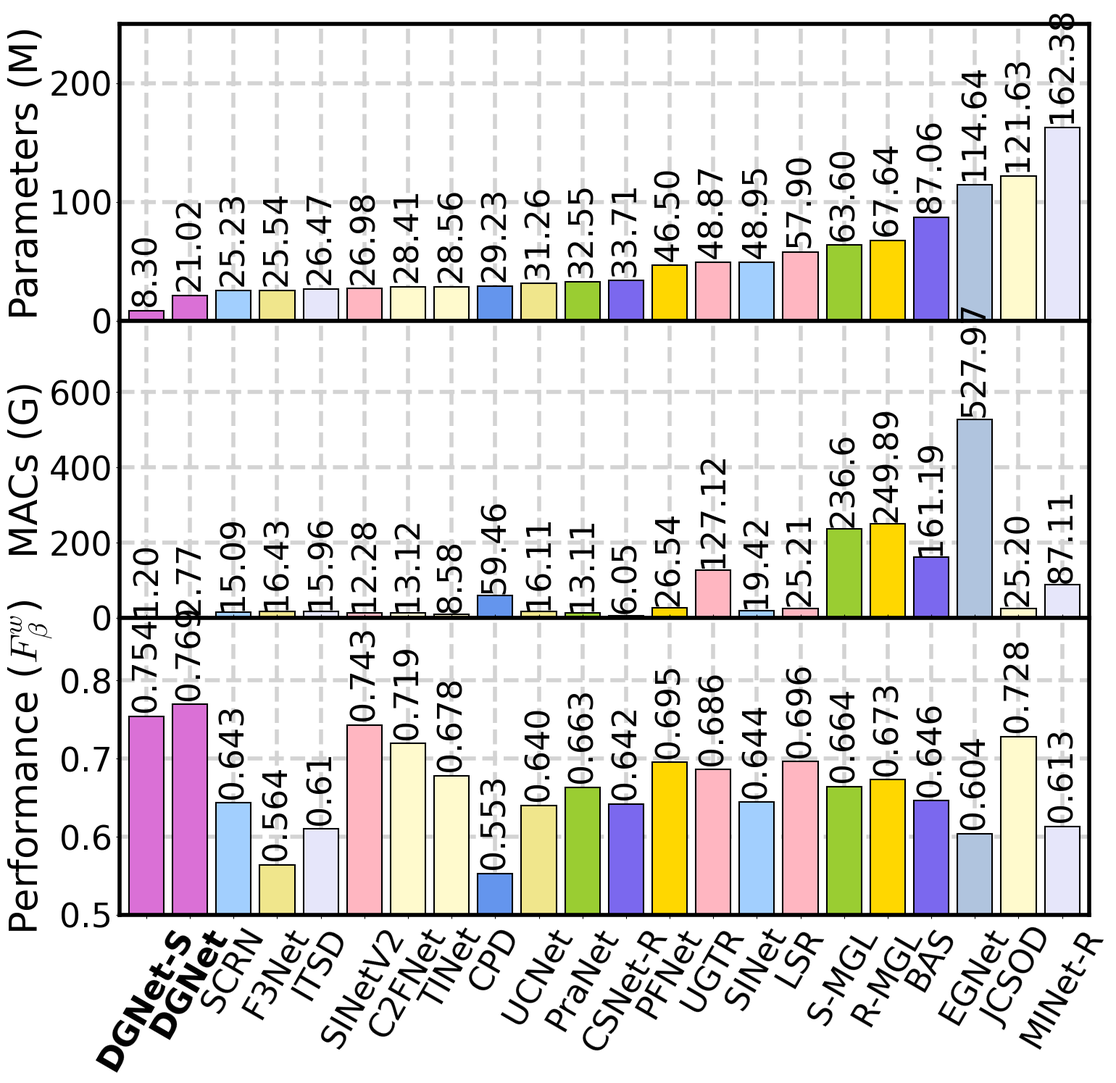

This chart was generated by the following Python code:
import argparse
import numpy as np
import matplotlib.pyplot as plt
import matplotlib.gridspec as gridspec


def top_fig(args, gs, x, sorted_ele):
    plt.subplot(gs[0,0:])

    plt.bar(x, height=[float(ele[0]) for ele in sorted_ele],
            tick_label=[ele[1][4] for ele in sorted_ele],
            color=[ele[1][3] for ele in sorted_ele],
            edgecolor='black',
            linewidth=1.5)

    for xx, yy in zip(x, [ele[0] for ele in sorted_ele]):
        plt.text(xx, float(yy) + 10, str(yy), ha='center', fontsize=args.score_scale, rotation=args.score_rot)

    plt.ylabel('Parameters (M)', fontsize=args.font_size)
    plt.ylim(0, 250)
    plt.rc('axes', axisbelow=True)
    plt.grid(True, linestyle='--', linewidth=4, color='lightgray')
    plt.tick_params(labelsize=args.font_size-5)
    plt.xticks(rotation=90)
    plt.margins(0.01)
    ax = plt.gca()
    ax.spines['bottom'].set_linewidth(4)
    ax.spines['left'].set_linewidth(4)
    ax.spines['top'].set_linewidth(4)
    ax.spines['right'].set_linewidth(4)
    plt.tight_layout()


def mid_fig(args, gs, x, sorted_ele):
    plt.subplot(gs[1,0:])

    plt.ylabel('MACs (G)', fontsize=args.font_size)
    plt.bar(x,  height=[float(ele[1][1]) for ele in sorted_ele],
            tick_label=[ele[1][4] for ele in sorted_ele],
            color=[ele[1][3] for ele in sorted_ele],
            edgecolor='black',
            linewidth=1.5)
    plt.ylim(0, 790)


    for xx, yy in zip(x, [ele[1][1] for ele in sorted_ele]):
        plt.text(xx, float(yy) + 25, str(yy), ha='center', fontsize=args.score_scale, rotation=args.score_rot)

    plt.tick_params(labelsize=args.font_size-5)
    plt.xticks(rotation=90)
    plt.rc('axes', axisbelow=True)
    plt.grid(True, linestyle='--', linewidth=4, color='lightgray')
    plt.margins(0.01)
    ax = plt.gca()
    ax.spines['bottom'].set_linewidth(4)
    ax.spines['left'].set_linewidth(4)
    ax.spines['top'].set_linewidth(4)
    ax.spines['right'].set_linewidth(4)
    plt.tight_layout()
    

def low_fig(args, gs, x, sorted_ele):
    plt.subplot(gs[2, 0:])
    plt.ylabel(r'Performance ($F^w_\beta$)', fontsize=args.font_size)
    plt.bar(x, height=[float(ele[1][2]) for ele in sorted_ele],
            tick_label=[ele[1][4] for ele in sorted_ele],
            color=[ele[1][3] for ele in sorted_ele],
            edgecolor='black',
            linewidth=1.5
            )
    plt.ylim(0.5, 0.88)

    for xx, yy in zip(x, [ele[1][2] for ele in sorted_ele]):
        plt.text(xx, float(yy) + 0.015, str(yy), ha='center', fontsize=args.score_scale, rotation=args.score_rot)

    plt.rc('axes', axisbelow=True)
    plt.grid(True, linestyle='--', linewidth=4, color='lightgray')
    plt.tick_params(labelsize=args.font_size-5)
    plt.xticks(rotation=60)
    plt.margins(0.01)

    ax = plt.gca()

    ax.xaxis.set_ticks_position('both')

    labels = ax.get_xticklabels()
    [label.set_fontweight('bold') for label in labels[:2]]
    ax.spines['bottom'].set_linewidth(4)
    ax.spines['left'].set_linewidth(4)
    ax.spines['top'].set_linewidth(4)
    ax.spines['right'].set_linewidth(4)
    plt.tight_layout()


if __name__ == '__main__':
    
    parser = argparse.ArgumentParser()
    parser.add_argument('--font_size', default=38)
    parser.add_argument('--score_scale', default=33)
    parser.add_argument('--score_rot', default=90)
    parser.add_argument('--params', default=
                        np.array([29.23, 114.64, 25.23, 33.71, 25.54, 31.26, 26.47, 162.38, 48.95, 32.55, 
                                  87.06, '46.50', '63.60', 67.64, 28.41, 28.56, 121.63, '57.90', 48.87, 26.98,
                                  '8.30', 21.02]))
    parser.add_argument('--macs', default=
                        np.array([59.46, 527.97, 15.09, 6.05, 16.43, 16.11, 15.96, 87.11, 19.42, 13.11, 
                                  161.19, 26.54, 236.60, 249.89, 13.12, 8.58, '25.20', 25.21, 127.12, 12.28,
                                  '1.20', 2.77]))
    parser.add_argument('--f_ws', default=
                        np.array([0.553, 0.604, 0.643, 0.642, 0.564, '0.640', 0.610, 0.613, 0.644, 0.663, 
                                  0.646, 0.695, 0.664, 0.673, 0.719, 0.678, 0.728, 0.696, 0.686, 0.743,
                                  0.754, 0.769]))
    parser.add_argument('--colors', default=
                        ['cornflowerblue','lightsteelblue','#a2cffe','mediumslateblue','khaki','khaki','lavender','lavender', '#a2cffe','yellowgreen',
                         'mediumslateblue','gold','yellowgreen','gold','lemonchiffon','lemonchiffon', 'lemonchiffon','lightpink','lightpink','lightpink',
                         'orchid','orchid',])
    parser.add_argument('--labels', default=
                        ["CPD", "EGNet", "SCRN", "CSNet-R", "F3Net", "UCNet", "ITSD", "MINet-R", "SINet", "PraNet", 
                         "BAS", "PFNet", "S-MGL", "R-MGL", "C2FNet", "TINet", "JCSOD", "LSR", "UGTR", "SINetV2",
                         "DGNet-S", "DGNet"])
    args = parser.parse_args()

    plt.rcParams['font.family'] = ['Times New Roman']
    plt.rcParams['mathtext.fontset'] = 'cm'
    plt.rcParams['figure.figsize'] = (15.5, 15)

    plt.rc('axes', axisbelow=True)

    x = np.array([x*1 for x in range(len(args.params))])

    element = {}
    for index in range(len(args.params)):
        element[args.params[index]] = [args.macs[index], args.macs[index], args.f_ws[index], args.colors[index], args.labels[index]]

    sorted_ele = sorted(element.items(), key = lambda kv:(float(kv[0]), kv[1]))

    gs = gridspec.GridSpec(3, 1, hspace=0)

    top_fig(args, gs, x, sorted_ele)
    mid_fig(args, gs, x, sorted_ele)
    low_fig(args, gs, x, sorted_ele)    

    plt.savefig('BarFig.pdf')
